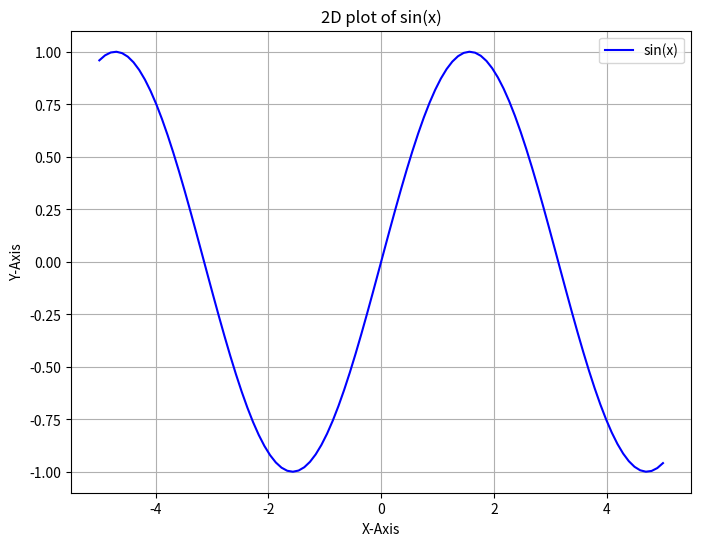
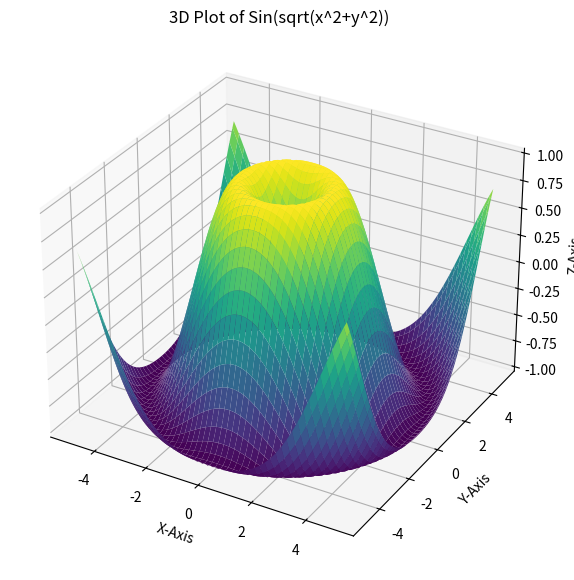

Write Python code to recreate these figures, in order.
import numpy as np
import matplotlib.pyplot as plt
from mpl_toolkits.mplot3d import Axes3D

x=np.linspace(-5,5,100)
y=np.sin(x)
plt.figure(figsize=(8,6))
plt.plot(x,y,label="sin(x)",color='b')
plt.title("2D plot of sin(x)")
plt.xlabel("X-Axis")
plt.ylabel("Y-Axis")
plt.legend()
plt.grid(True)
plt.show()

x_3d=np.linspace(-5,5,100)
y_3d=np.linspace(-5,5,100)
x_3d,y_3d=np.meshgrid(x_3d,y_3d)
z_3d=np.sin(np.sqrt(x_3d**2+y_3d**2))
fig=plt.figure(figsize=(10,7))
ax=fig.add_subplot(111,projection='3d')
ax.plot_surface(x_3d,y_3d,z_3d,cmap='viridis')
ax.set_title("3D Plot of Sin(sqrt(x^2+y^2))")
ax.set_xlabel("X-Axis")
ax.set_ylabel("Y-Axis")
ax.set_zlabel("Z-Axis")
plt.show()
